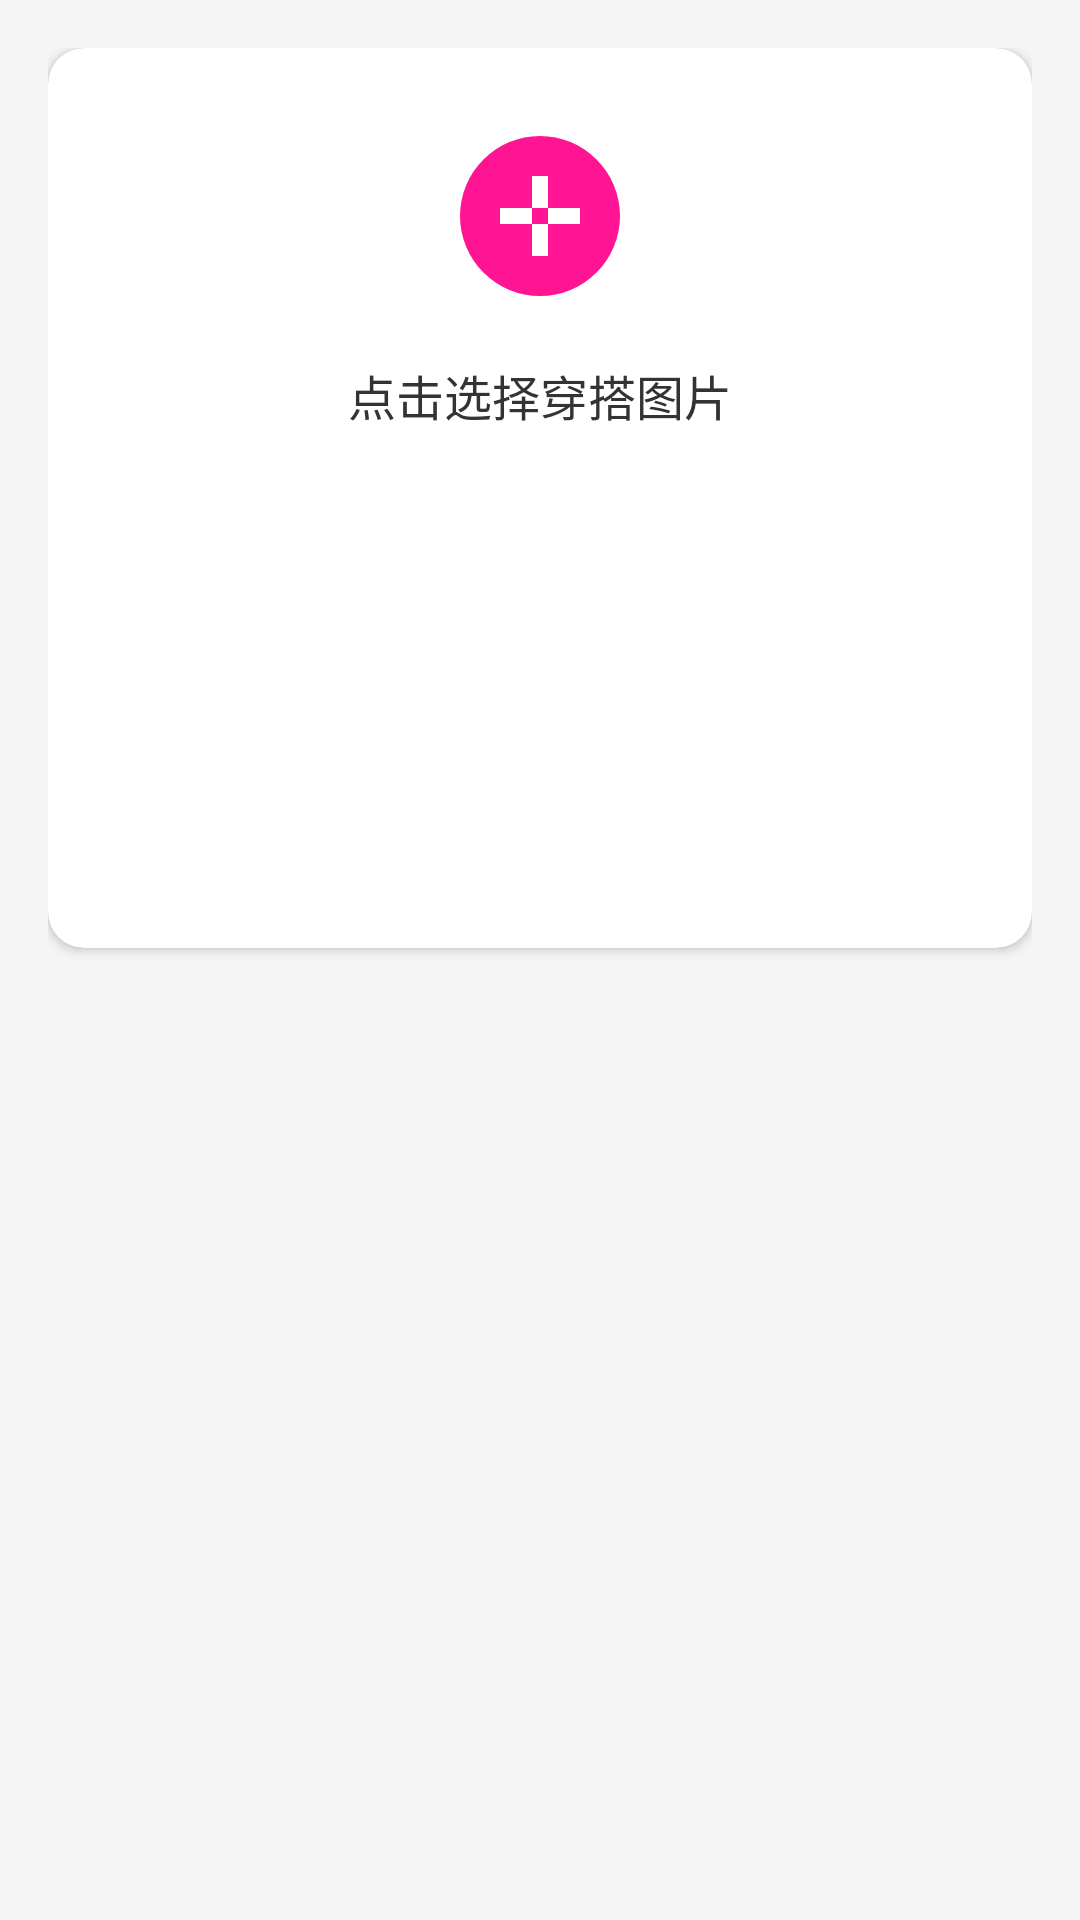

Write the Android layout XML for this screen, with the resource values it uses.
<!-- AndroidManifest.xml: application theme Theme.OutfitChanges -->
<!-- res/layout/fragment_publish.xml -->
<?xml version="1.0" encoding="utf-8"?>
<androidx.coordinatorlayout.widget.CoordinatorLayout xmlns:android="http://schemas.android.com/apk/res/android"
    xmlns:app="http://schemas.android.com/apk/res-auto"
    android:layout_width="match_parent"
    android:layout_height="match_parent"
    android:background="@color/background_color">

    <androidx.core.widget.NestedScrollView
        android:layout_width="match_parent"
        android:layout_height="match_parent"
        android:fillViewport="true">

        <LinearLayout
            android:layout_width="match_parent"
            android:layout_height="wrap_content"
            android:orientation="vertical"
            android:padding="16dp">

            
            <com.google.android.material.card.MaterialCardView
                android:id="@+id/card_image_container"
                android:layout_width="match_parent"
                android:layout_height="wrap_content"
                android:layout_marginBottom="16dp"
                app:cardCornerRadius="12dp"
                app:cardElevation="2dp"
                app:cardBackgroundColor="@color/white">

                <FrameLayout
                    android:layout_width="match_parent"
                    android:layout_height="wrap_content"
                    android:minHeight="300dp">

                    <ImageView
                        android:id="@+id/image_preview"
                        android:layout_width="match_parent"
                        android:layout_height="wrap_content"
                        android:adjustViewBounds="true"
                        android:scaleType="centerCrop"
                        android:visibility="gone" />

                    <LinearLayout
                        android:id="@+id/layout_upload_hint"
                        android:layout_width="match_parent"
                        android:layout_height="match_parent"
                        android:gravity="center"
                        android:orientation="vertical"
                        android:padding="24dp">

                        <ImageView
                            android:id="@+id/icon_upload"
                            android:layout_width="64dp"
                            android:layout_height="64dp"
                            android:src="@drawable/ic_publish_add"
                            android:tint="@color/primary_color" />

                        <TextView
                            android:id="@+id/text_upload_hint"
                            android:layout_width="wrap_content"
                            android:layout_height="wrap_content"
                            android:layout_marginTop="16dp"
                            android:text="点击选择穿搭图片"
                            android:textColor="@color/text_primary"
                            android:textSize="16sp" />

                    </LinearLayout>

                </FrameLayout>

            </com.google.android.material.card.MaterialCardView>

            
            <com.google.android.material.card.MaterialCardView
                android:id="@+id/card_overall_info"
                android:layout_width="match_parent"
                android:layout_height="wrap_content"
                android:layout_marginBottom="16dp"
                android:visibility="gone"
                app:cardCornerRadius="12dp"
                app:cardElevation="2dp"
                app:cardBackgroundColor="@color/white">

                <LinearLayout
                    android:layout_width="match_parent"
                    android:layout_height="wrap_content"
                    android:orientation="vertical"
                    android:padding="16dp">

                    
                    <TextView
                        android:id="@+id/text_overall_info_label"
                        android:layout_width="wrap_content"
                        android:layout_height="wrap_content"
                        android:text="整体信息"
                        android:textColor="@color/text_primary"
                        android:textSize="18sp"
                        android:textStyle="bold" />

                    
                    <TextView
                        android:id="@+id/text_overall_style_label"
                        android:layout_width="wrap_content"
                        android:layout_height="wrap_content"
                        android:layout_marginTop="12dp"
                        android:text="整体风格"
                        android:textColor="@color/text_primary"
                        android:textSize="16sp" />

                    <com.google.android.material.chip.ChipGroup
                        android:id="@+id/chip_group_overall_style"
                        android:layout_width="match_parent"
                        android:layout_height="wrap_content"
                        android:layout_marginTop="8dp"
                        app:chipSpacing="8dp"
                        app:singleLine="false" />

                    
                    <TextView
                        android:id="@+id/text_occasion_label"
                        android:layout_width="wrap_content"
                        android:layout_height="wrap_content"
                        android:layout_marginTop="16dp"
                        android:text="适用场合"
                        android:textColor="@color/text_primary"
                        android:textSize="16sp" />

                    <com.google.android.material.chip.ChipGroup
                        android:id="@+id/chip_group_occasion"
                        android:layout_width="match_parent"
                        android:layout_height="wrap_content"
                        android:layout_marginTop="8dp"
                        app:chipSpacing="8dp"
                        app:singleLine="false" />

                    
                    <TextView
                        android:id="@+id/text_season_label"
                        android:layout_width="wrap_content"
                        android:layout_height="wrap_content"
                        android:layout_marginTop="16dp"
                        android:text="适用季节"
                        android:textColor="@color/text_primary"
                        android:textSize="16sp" />

                    <com.google.android.material.chip.ChipGroup
                        android:id="@+id/chip_group_season"
                        android:layout_width="match_parent"
                        android:layout_height="wrap_content"
                        android:layout_marginTop="8dp"
                        app:chipSpacing="8dp"
                        app:singleLine="false" />

                </LinearLayout>

            </com.google.android.material.card.MaterialCardView>

            
            <com.google.android.material.card.MaterialCardView
                android:id="@+id/card_items_list"
                android:layout_width="match_parent"
                android:layout_height="wrap_content"
                android:layout_marginBottom="16dp"
                android:visibility="gone"
                app:cardCornerRadius="12dp"
                app:cardElevation="2dp"
                app:cardBackgroundColor="@color/white">

                <LinearLayout
                    android:layout_width="match_parent"
                    android:layout_height="wrap_content"
                    android:orientation="vertical"
                    android:padding="16dp">

                    
                    <LinearLayout
                        android:layout_width="match_parent"
                        android:layout_height="wrap_content"
                        android:gravity="center_vertical"
                        android:orientation="horizontal">

                        <TextView
                            android:layout_width="0dp"
                            android:layout_height="wrap_content"
                            android:layout_weight="1"
                            android:text="单品列表"
                            android:textColor="@color/text_primary"
                            android:textSize="18sp"
                            android:textStyle="bold" />

                        <LinearLayout
                            android:id="@+id/btn_add_item"
                            android:layout_width="wrap_content"
                            android:layout_height="wrap_content"
                            android:background="?attr/selectableItemBackground"
                            android:clickable="true"
                            android:focusable="true"
                            android:gravity="center_vertical"
                            android:orientation="horizontal"
                            android:padding="8dp">

                            <ImageView
                                android:layout_width="20dp"
                                android:layout_height="20dp"
                                android:src="@drawable/ic_publish_add"
                                android:tint="@color/primary_color" />

                            <TextView
                                android:layout_width="wrap_content"
                                android:layout_height="wrap_content"
                                android:layout_marginStart="4dp"
                                android:text="添加单品"
                                android:textColor="@color/primary_color"
                                android:textSize="14sp" />

                        </LinearLayout>

                    </LinearLayout>

                    
                    <LinearLayout
                        android:id="@+id/layout_items_container"
                        android:layout_width="match_parent"
                        android:layout_height="wrap_content"
                        android:layout_marginTop="16dp"
                        android:orientation="vertical" />

                </LinearLayout>

            </com.google.android.material.card.MaterialCardView>

            
            <ProgressBar
                android:id="@+id/progress_upload"
                android:layout_width="wrap_content"
                android:layout_height="wrap_content"
                android:layout_gravity="center"
                android:layout_marginTop="24dp"
                android:visibility="gone" />

        </LinearLayout>

    </androidx.core.widget.NestedScrollView>

</androidx.coordinatorlayout.widget.CoordinatorLayout>
<!-- resources referenced by this layout -->
<resources>
  <color name="background_color">#F5F5F5</color>
  <color name="primary_color">#FF1493</color>
  <color name="text_primary">#333333</color>
  <color name="white">#FFFFFFFF</color>
  <!-- drawable ic_publish_add (drawable) -->
  <vector xmlns:android="http://schemas.android.com/apk/res/android"
      android:width="24dp"
      android:height="24dp"
      android:viewportWidth="24"
      android:viewportHeight="24">
  
      <path
          android:fillColor="@color/gray_button_bg"
          android:fillType="evenOdd"
          android:pathData="
              M12,12 m-10,0 a10,10 0,1,1 20,0 a10,10 0,1,1 -20,0
              M11,7 h2 v4 h-2 z
              M11,13 h2 v4 h-2 z
              M7,11 h4 v2 h-4 z
              M13,11 h4 v2 h-4 z
          " />
  </vector>
  <style name="Theme.OutfitChanges" parent="Theme.MaterialComponents.DayNight.NoActionBar">
          
          <item name="colorPrimary">@color/primary_color</item>
          <item name="colorPrimaryVariant">@color/primary_color</item>
          <item name="colorOnPrimary">@color/white</item>
          
          <item name="colorSecondary">@color/secondary_color</item>
          <item name="colorSecondaryVariant">@color/secondary_color</item>
          <item name="colorOnSecondary">@color/white</item>
          
          <item name="android:statusBarColor" tools:targetApi="l">?attr/colorPrimaryVariant</item>
          
          <item name="android:windowBackground">@color/background_color</item>
      </style>
  <color name="gray_button_bg">#E0E0E0</color>
  <color name="secondary_color">#4ECDC4</color>
</resources>
